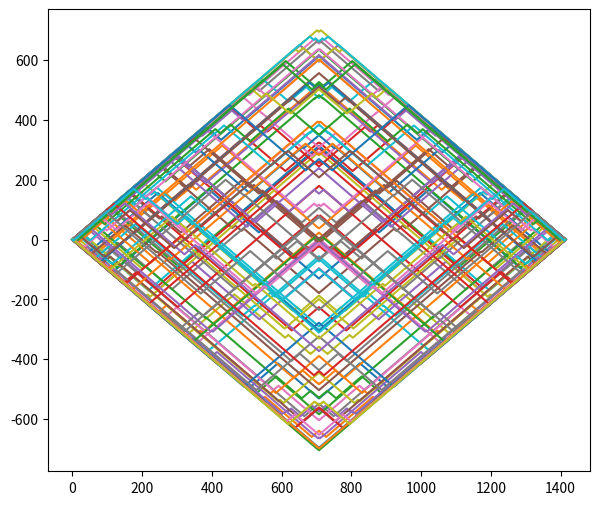
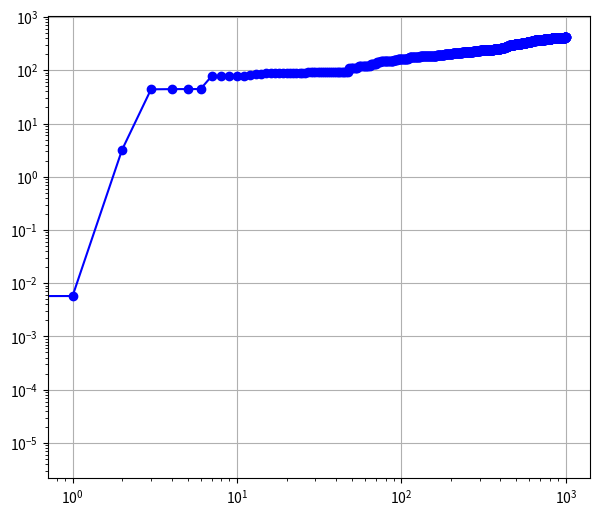

Reproduce these figures in Python, in order.
import math
import pandas as pd
import numpy as np
import random 
import matplotlib.pyplot as plt

def generar_aleatorios_potencia(exponent, cantidad = 1):
    # Generar números aleatorios siguiendo una distribución de potencia
    r = np.random.uniform(0, 0.99, cantidad)
    numeros = pow(1-r, 1/(1-exponent))
    return numeros

def set_phis_difusivo(N: int, phi: float, seed: int, exponent: float = 2):
    # seed para reproducibilidad
    random.seed(seed)
    
    if N%2 != 0: 
        N = N+1
        
    #Mitad de N como entero 
    half_N: float = int(N/2)
    
    phis: np.array = np.zeros(N)
    l0: np.array = np.zeros(N)
    
    suma: float = 0
    numero_aleatorio = 1
    for i in range(0, half_N):
        #rnd = random.uniform(-1.0, 1.0)
        #
        #if rnd > 0:
        #    numero_aleatorio = 1.0
        #else:
        #    numero_aleatorio = -1.0
  
        if numero_aleatorio == 1:
            numero_aleatorio = -1
        else:
            numero_aleatorio = 1
        
        phis[i] = numero_aleatorio
        phis[N-i-1] = -numero_aleatorio
        
        l0[i] =generar_aleatorios_potencia(exponent)
        l0[N-i-1] = l0[i]
    
    phis = phis*phi 
    l0 = l0/np.sum(l0)*N
    
    return phis, l0


if __name__ == '__main__':
    N = 2000
    phi =  np.pi/4
    
    fig1, ax1 = plt.subplots(figsize=(7, 6))
    result = []
    for i in range(0, 100):
        seed = 123 + i
        phis, l0 = set_phis_difusivo(N, phi, seed, exponent=1.1)
        
        y = [0]
        x = [0]
        for i in range(0, N):
            y.append(y[i] + np.sin(phis[i]) * l0[i])
            x.append(x[i] + np.cos(phis[i]) * l0[i])
        
        ax1.plot(x, y)
        result.append(y[1:int(N/2)])
        
        
    fig2, ax2 = plt.subplots(figsize=(7, 6))
    
    # desviacion estandar de todos los elementos de la primera fila
    ax2.plot(np.std(result, axis=0), label='std', color='blue' , marker='o')
    ax2.grid(True)
    ax2.set_xscale('log')
    ax2.set_yscale('log')

    plt.show()
    
        
        
        

        
    
    
    